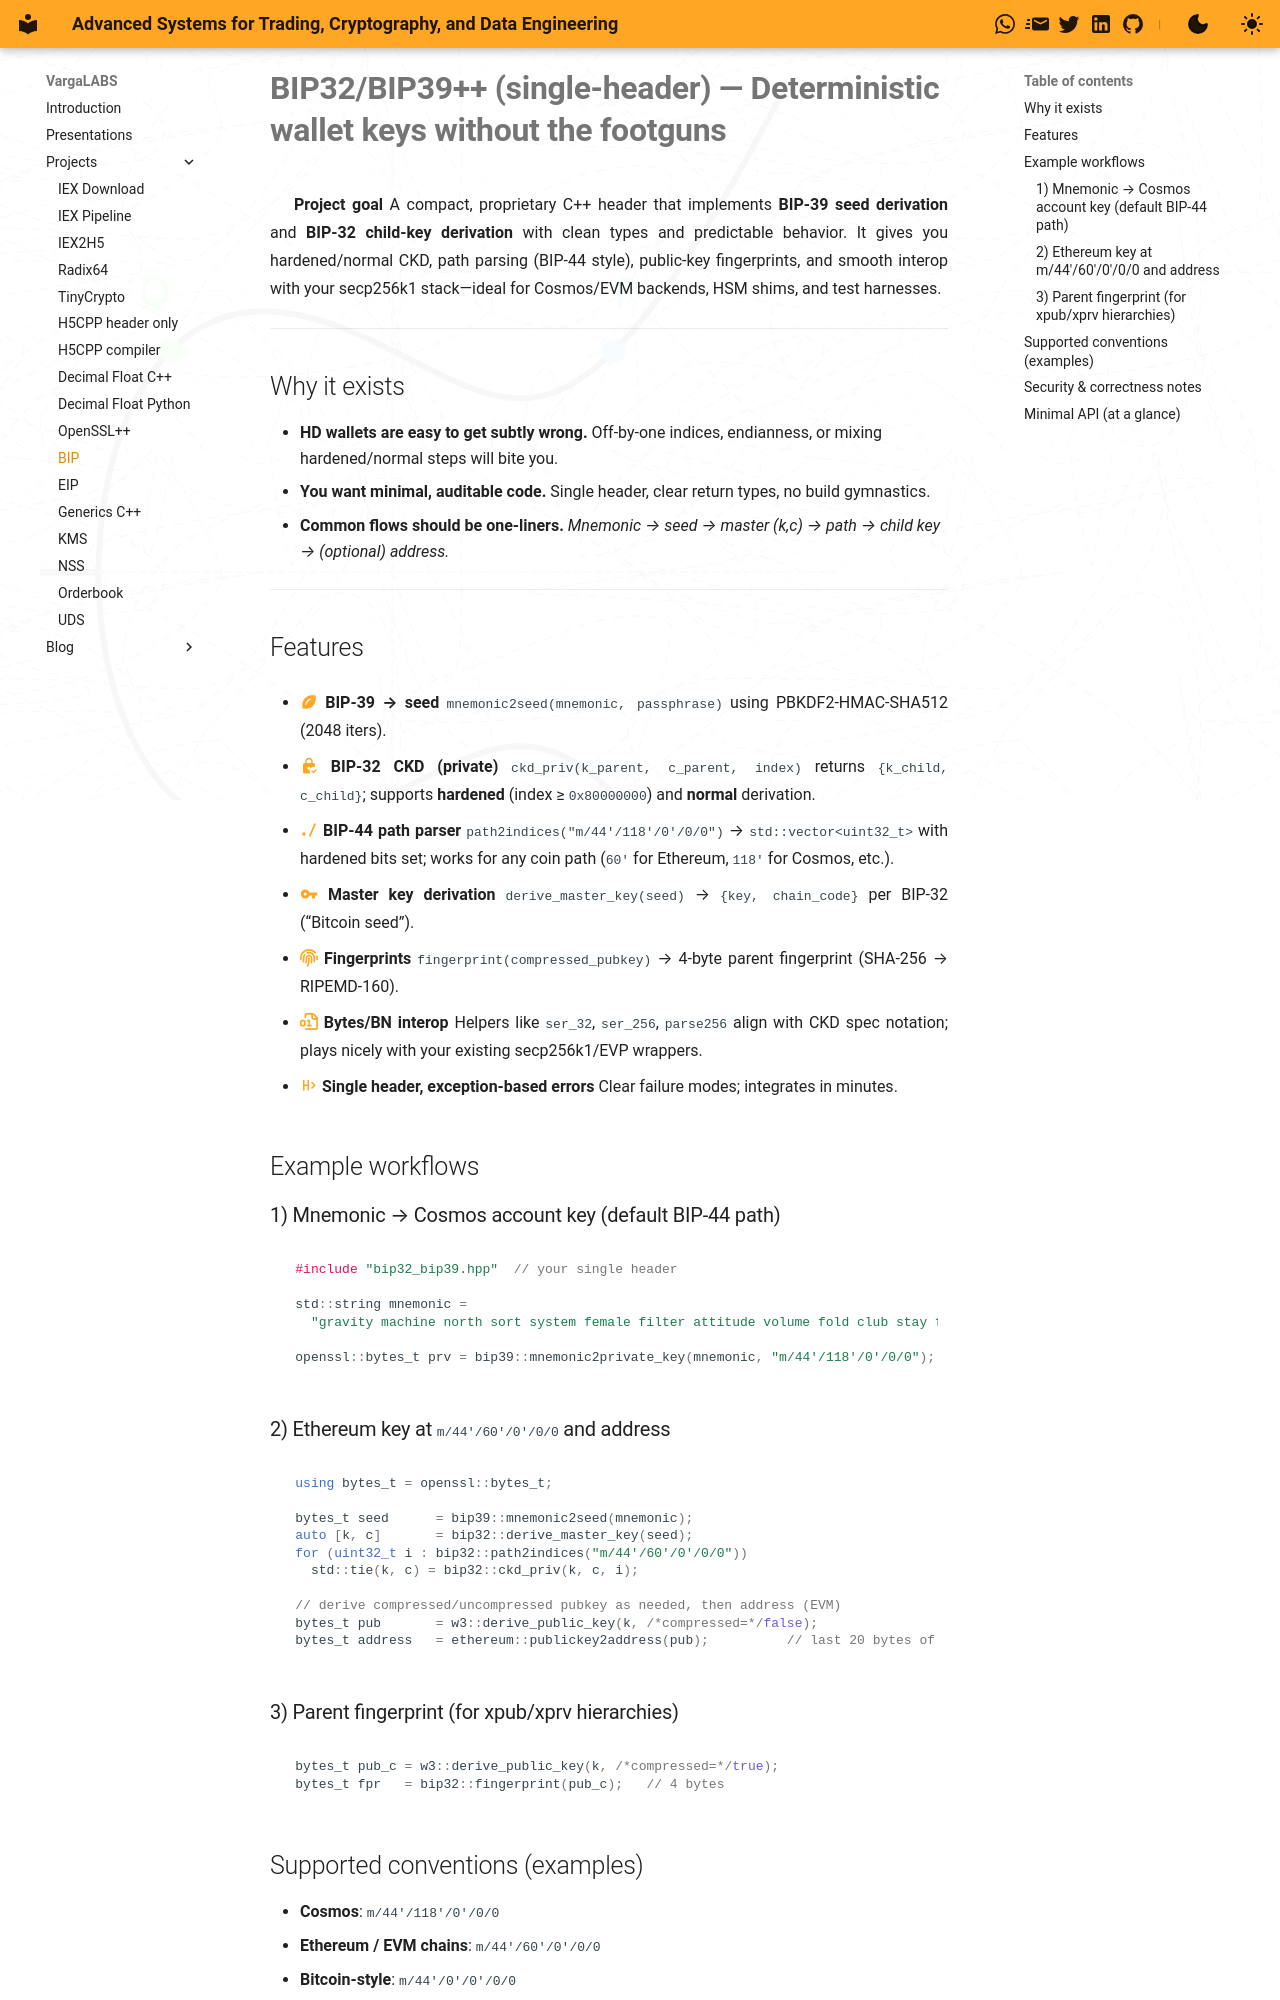

repository: vargaconsulting/vargaconsulting.github.io · page: site/bip/index.html · generator: mkdocs

# **BIP32/BIP39++ (single-header) — Deterministic wallet keys without the footguns**

**Project goal**
A compact, proprietary C++ header that implements **BIP-39 seed derivation** and **BIP-32 child-key derivation** with clean types and predictable behavior. It gives you hardened/normal CKD, path parsing (BIP-44 style), public-key fingerprints, and smooth interop with your secp256k1 stack—ideal for Cosmos/EVM backends, HSM shims, and test harnesses.

---

## Why it exists

* **HD wallets are easy to get subtly wrong.** Off-by-one indices, endianness, or mixing hardened/normal steps will bite you.
* **You want minimal, auditable code.** Single header, clear return types, no build gymnastics.
* **Common flows should be one-liners.** *Mnemonic → seed → master (k,c) → path → child key → (optional) address.*

---

## Features

* **:material-seed:{.icon} BIP-39 → seed**
  `mnemonic2seed(mnemonic, passphrase)` using PBKDF2-HMAC-SHA512 (2048 iters).

* **:material-lock-check:{.icon} BIP-32 CKD (private)**
  `ckd_priv(k_parent, c_parent, index)` returns `{k_child, c_child}`; supports **hardened** (index ≥ `0x80000000`) and **normal** derivation.

* **:octicons-rel-file-path-16:{.icon} BIP-44 path parser**
  `path2indices("m/44'/118'/0'/0/0")` → `std::vector<uint32_t>` with hardened bits set; works for any coin path (`60'` for Ethereum, `118'` for Cosmos, etc.).

* **:material-key:{.icon} Master key derivation**
  `derive_master_key(seed)` → `{key, chain_code}` per BIP-32 (“Bitcoin seed”).

* **:fontawesome-solid-fingerprint:{.icon} Fingerprints**
  `fingerprint(compressed_pubkey)` → 4-byte parent fingerprint (SHA-256 → RIPEMD-160).

* **:octicons-file-binary-16:{.icon} Bytes/BN interop**
  Helpers like `ser_32`, `ser_256`, `parse256` align with CKD spec notation; plays nicely with your existing secp256k1/EVP wrappers.

* **:material-format-header-increase:{.icon} Single header, exception-based errors**
  Clear failure modes; integrates in minutes.

## Example workflows

### 1) Mnemonic → Cosmos account key (default BIP-44 path)

```cpp
#include "bip32_bip39.hpp"  // your single header

std::string mnemonic =
  "gravity machine north sort system female filter attitude volume fold club stay feature office ecology stable narrow fog";

openssl::bytes_t prv = bip39::mnemonic2private_key(mnemonic, "m/44'/118'/0'/0/0"); // Cosmos
```

### 2) Ethereum key at `m/44'/60'/0'/0/0` and address

```cpp
using bytes_t = openssl::bytes_t;

bytes_t seed      = bip39::mnemonic2seed(mnemonic);
auto [k, c]       = bip32::derive_master_key(seed);
for (uint32_t i : bip32::path2indices("m/44'/60'/0'/0/0"))
  std::tie(k, c) = bip32::ckd_priv(k, c, i);

// derive compressed/uncompressed pubkey as needed, then address (EVM)
bytes_t pub       = w3::derive_public_key(k, /*compressed=*/false);
bytes_t address   = ethereum::publickey2address(pub);          // last 20 bytes of keccak(pub[1:])
```

### 3) Parent fingerprint (for xpub/xprv hierarchies)

```cpp
bytes_t pub_c = w3::derive_public_key(k, /*compressed=*/true);
bytes_t fpr   = bip32::fingerprint(pub_c);   // 4 bytes
```

## Supported conventions (examples)

* **Cosmos**: `m/44'/118'/0'/0/0`
* **Ethereum / EVM chains**: `m/44'/60'/0'/0/0`
* **Bitcoin-style**: `m/44'/0'/0'/0/0`

> Any **SLIP-44** coin type works; pass the path you need and iterate with `ckd_priv`.
